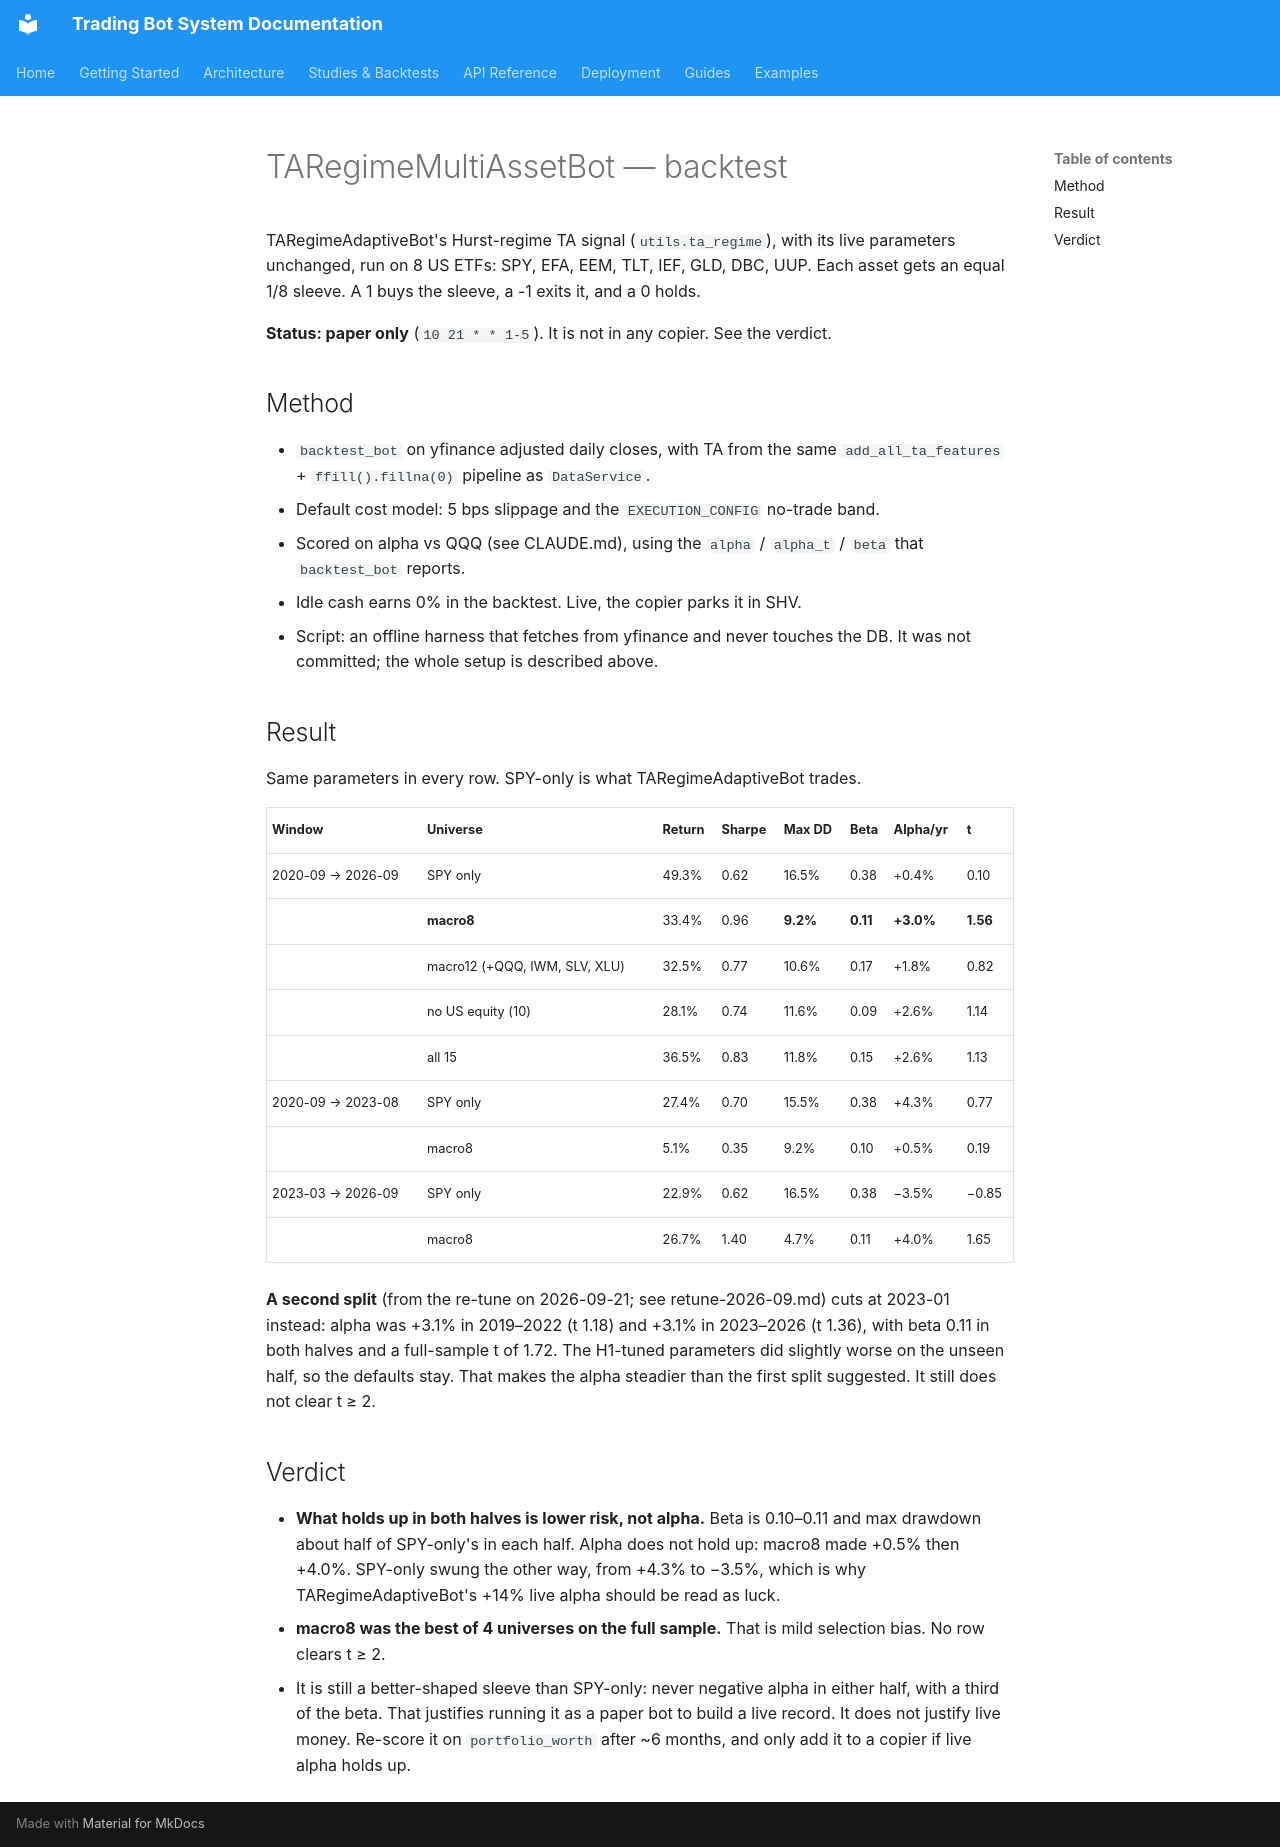

repository: JustinGuese/python_tradingbot_framework · page: backtests/taregimemultiassetbot/index.html · generator: mkdocs

# TARegimeMultiAssetBot — backtest

TARegimeAdaptiveBot's Hurst-regime TA signal (`utils.ta_regime`), with its live
parameters unchanged, run on 8 US ETFs: SPY, EFA, EEM, TLT, IEF, GLD, DBC, UUP.
Each asset gets an equal 1/8 sleeve. A 1 buys the sleeve, a -1 exits it, and a 0
holds.

**Status: paper only** (`10 21 * * 1-5`). It is not in any copier. See the verdict.

## Method

- `backtest_bot` on yfinance adjusted daily closes, with TA from the same
  `add_all_ta_features` + `ffill().fillna(0)` pipeline as `DataService`.
- Default cost model: 5 bps slippage and the `EXECUTION_CONFIG` no-trade band.
- Scored on alpha vs QQQ (see CLAUDE.md), using the `alpha` / `alpha_t` / `beta`
  that `backtest_bot` reports.
- Idle cash earns 0% in the backtest. Live, the copier parks it in SHV.
- Script: an offline harness that fetches from yfinance and never touches the
  DB. It was not committed; the whole setup is described above.

## Result

Same parameters in every row. SPY-only is what TARegimeAdaptiveBot trades.

| Window | Universe | Return | Sharpe | Max DD | Beta | Alpha/yr | t |
|---|---|---|---|---|---|---|---|
| 2020-09 → 2026-09 | SPY only | 49.3% | 0.62 | 16.5% | 0.38 | +0.4% | 0.10 |
| | **macro8** | 33.4% | 0.96 | **9.2%** | **0.11** | **+3.0%** | **1.56** |
| | macro12 (+QQQ, IWM, SLV, XLU) | 32.5% | 0.77 | 10.6% | 0.17 | +1.8% | 0.82 |
| | no US equity (10) | 28.1% | 0.74 | 11.6% | 0.09 | +2.6% | 1.14 |
| | all 15 | 36.5% | 0.83 | 11.8% | 0.15 | +2.6% | 1.13 |
| 2020-09 → 2023-08 | SPY only | 27.4% | 0.70 | 15.5% | 0.38 | +4.3% | 0.77 |
| | macro8 | 5.1% | 0.35 | 9.2% | 0.10 | +0.5% | 0.19 |
| 2023-03 → 2026-09 | SPY only | 22.9% | 0.62 | 16.5% | 0.38 | −3.5% | −0.85 |
| | macro8 | 26.7% | 1.40 | 4.7% | 0.11 | +4.0% | 1.65 |

**A second split** (from the re-tune on 2026-09-21; see retune-2026-09.md) cuts at
2023-01 instead: alpha was +3.1% in 2019–2022 (t 1.18) and +3.1% in 2023–2026
(t 1.36), with beta 0.11 in both halves and a full-sample t of 1.72. The H1-tuned
parameters did slightly worse on the unseen half, so the defaults stay. That makes
the alpha steadier than the first split suggested. It still does not clear t ≥ 2.

## Verdict

- **What holds up in both halves is lower risk, not alpha.** Beta is 0.10–0.11
  and max drawdown about half of SPY-only's in each half. Alpha does not hold
  up: macro8 made +0.5% then +4.0%. SPY-only swung the other way, from +4.3% to
  −3.5%, which is why TARegimeAdaptiveBot's +14% live alpha should be read as luck.
- **macro8 was the best of 4 universes on the full sample.** That is mild
  selection bias. No row clears t ≥ 2.
- It is still a better-shaped sleeve than SPY-only: never negative alpha in
  either half, with a third of the beta. That justifies running it as a paper
  bot to build a live record. It does not justify live money. Re-score it on
  `portfolio_worth` after ~6 months, and only add it to a copier if live alpha
  holds up.
